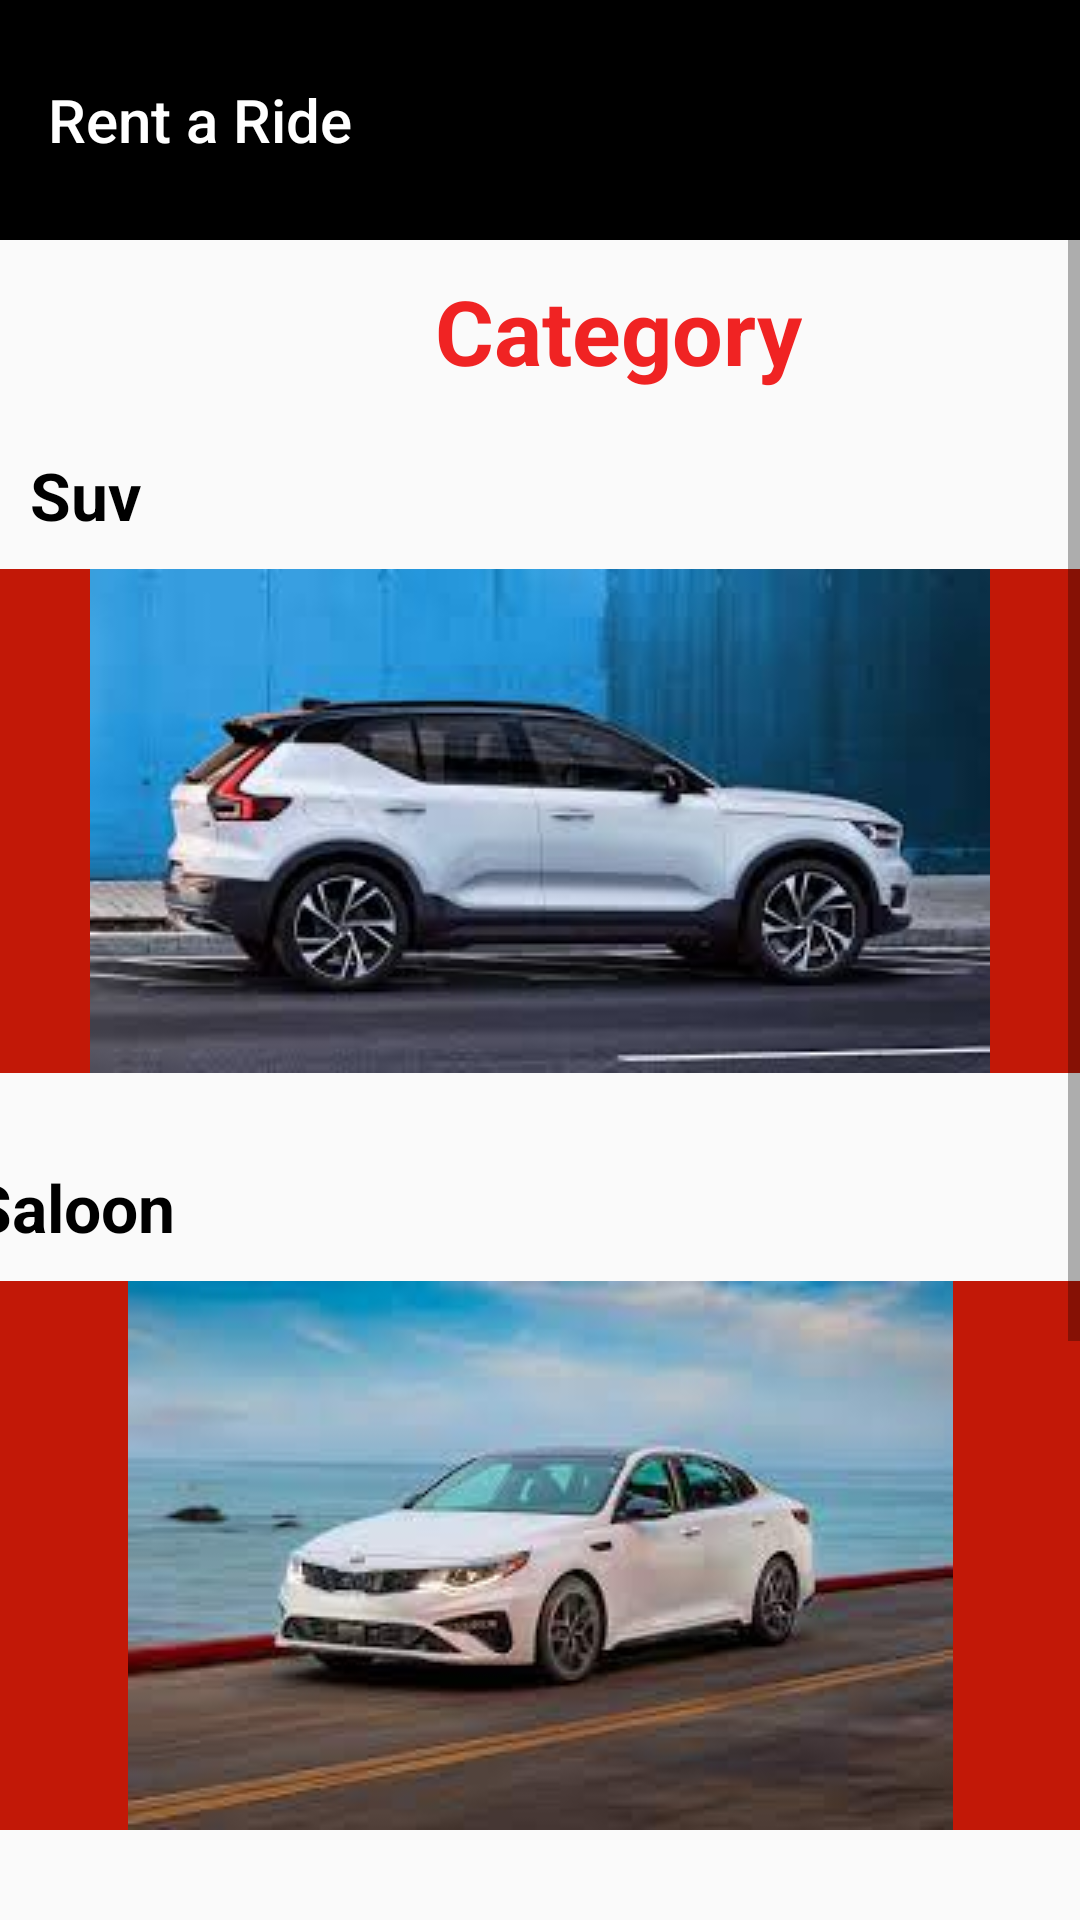

Reconstruct the res/layout file that produces this screen, plus the resources it refers to.
<!-- AndroidManifest.xml: application theme Theme.RentARide -->
<!-- res/layout/activity_veh_category.xml -->
<?xml version="1.0" encoding="utf-8"?>
<ScrollView xmlns:android="http://schemas.android.com/apk/res/android"
    xmlns:app="http://schemas.android.com/apk/res-auto"
    xmlns:tools="http://schemas.android.com/tools"
    android:layout_width="match_parent"
    android:layout_height="match_parent"
    tools:context=".VehCategory">


    <androidx.constraintlayout.widget.ConstraintLayout
        android:layout_width="match_parent"
        android:layout_height="wrap_content">

        <androidx.appcompat.widget.Toolbar
            android:id="@+id/toolbar2"
            android:layout_width="match_parent"
            android:layout_height="80dp"
            android:background="@color/black"
            android:theme="?attr/actionBarTheme"
            app:layout_constraintEnd_toEndOf="parent"
            app:layout_constraintStart_toStartOf="parent"
            app:layout_constraintTop_toTopOf="parent"
            app:title="@string/app_name"
            app:titleTextColor="@color/white" />


        <TextView
            android:id="@+id/textView15"
            android:layout_width="wrap_content"
            android:layout_height="wrap_content"
            android:layout_marginStart="145dp"
            android:layout_marginLeft="145dp"
            android:layout_marginTop="10dp"
            android:layout_marginEnd="146dp"
            android:layout_marginRight="146dp"
            android:text="@string/tit_category"
            android:textStyle="bold"
            android:textColor="@color/red"
            android:textSize="30sp"
            app:layout_constraintEnd_toEndOf="parent"
            app:layout_constraintHorizontal_bias="0.0"
            app:layout_constraintStart_toStartOf="parent"
            app:layout_constraintTop_toBottomOf="@id/toolbar2" />

        <TextView
            android:id="@+id/textView19"
            android:layout_width="wrap_content"
            android:layout_height="wrap_content"
            android:layout_marginStart="10dp"
            android:layout_marginLeft="10dp"
            android:layout_marginTop="20dp"
            android:text="@string/veh1"
            android:textColor="@color/black"
            android:textSize="22sp"
            android:textStyle="bold"
            app:layout_constraintStart_toStartOf="parent"
            app:layout_constraintTop_toBottomOf="@id/textView15" />

        <ImageButton
            android:id="@+id/suvbtn"
            android:layout_width="match_parent"
            android:layout_height="wrap_content"
            android:layout_marginTop="10dp"
            android:background="@color/chilired"
            android:contentDescription="button_image"
            app:layout_constraintEnd_toEndOf="parent"
            app:layout_constraintStart_toStartOf="parent"
            app:layout_constraintTop_toBottomOf="@+id/textView19"
            app:srcCompat="@drawable/suv3" />

        <TextView
            android:id="@+id/textView20"
            android:layout_width="wrap_content"
            android:layout_height="wrap_content"
            android:layout_marginStart="10dp"
            android:layout_marginLeft="10dp"
            android:layout_marginTop="30dp"
            android:layout_marginEnd="322dp"
            android:layout_marginRight="322dp"
            android:text="@string/veh2"
            android:textColor="@color/black"
            android:textSize="22sp"
            android:textStyle="bold"
            app:layout_constraintEnd_toEndOf="parent"
            app:layout_constraintStart_toStartOf="parent"
            app:layout_constraintTop_toBottomOf="@id/suvbtn" />

        <ImageButton
            android:id="@+id/saloonbtn"
            android:layout_width="match_parent"
            android:layout_height="wrap_content"
            android:layout_marginTop="10dp"
            android:background="@color/chilired"
            android:contentDescription="@string/content_desc_saloonimage"
            app:layout_constraintEnd_toEndOf="parent"
            app:layout_constraintHorizontal_bias="0.0"
            app:layout_constraintStart_toStartOf="parent"
            app:layout_constraintTop_toBottomOf="@id/textView20"
            app:srcCompat="@drawable/car3" />

        <TextView
            android:id="@+id/textView21"
            android:layout_width="wrap_content"
            android:layout_height="wrap_content"
            android:layout_marginStart="10dp"
            android:layout_marginLeft="10dp"
            android:layout_marginTop="30dp"
            android:layout_marginEnd="333dp"
            android:layout_marginRight="333dp"
            android:text="@string/veh3"
            android:textColor="@color/black"
            android:textSize="22sp"
            android:textStyle="bold"
            app:layout_constraintEnd_toEndOf="parent"
            app:layout_constraintStart_toStartOf="parent"
            app:layout_constraintTop_toBottomOf="@id/saloonbtn" />

        <ImageButton
            android:id="@+id/btnTruck"
            android:layout_width="match_parent"
            android:layout_height="wrap_content"
            android:layout_marginTop="10dp"
            android:background="@color/chilired"
            android:contentDescription="@string/content_desc_truckbtn"
            app:layout_constraintEnd_toEndOf="parent"
            app:layout_constraintStart_toStartOf="parent"
            app:layout_constraintTop_toBottomOf="@id/textView21"
            app:srcCompat="@drawable/truck" />

        <TextView
            android:id="@+id/textView22"
            android:layout_width="wrap_content"
            android:layout_height="wrap_content"
            android:layout_marginStart="10dp"
            android:layout_marginLeft="10dp"
            android:layout_marginTop="30dp"
            android:layout_marginEnd="358dp"
            android:layout_marginRight="358dp"
            android:text="@string/veh4"
            android:textColor="@color/black"
            android:textSize="22sp"
            android:textStyle="bold"
            app:layout_constraintEnd_toEndOf="parent"
            app:layout_constraintStart_toStartOf="parent"
            app:layout_constraintTop_toBottomOf="@id/btnTruck" />

        <ImageButton
            android:id="@+id/btnbike"
            android:layout_width="match_parent"
            android:layout_height="wrap_content"
            android:layout_marginTop="10dp"
            android:background="@color/chilired"
            android:contentDescription="@string/content_desc_bikeimage"
            app:layout_constraintBottom_toBottomOf="parent"
            app:layout_constraintEnd_toEndOf="parent"
            app:layout_constraintStart_toStartOf="parent"
            app:layout_constraintTop_toBottomOf="@id/textView22"
            app:srcCompat="@drawable/b" />


    </androidx.constraintlayout.widget.ConstraintLayout>
</ScrollView>
<!-- resources referenced by this layout -->
<resources>
  <color name="black">#FF000000</color>
  <color name="chilired">#C21807</color>
  <color name="red">#f02323</color>
  <color name="white">#FFFFFFFF</color>
  <!-- drawable car3: jpg bitmap (drawable, 6455 bytes) -->
  <!-- drawable suv3: jpg bitmap (drawable, 7494 bytes) -->
  <!-- drawable truck: jpg bitmap (drawable, 10791 bytes) -->
  <string name="app_name">Rent a Ride</string>
  <string name="content_desc_bikeimage">bikeimage</string>
  <string name="content_desc_saloonimage">saloonimage</string>
  <string name="content_desc_truckbtn">truckbtn</string>
  <string name="tit_category">Category</string>
  <string name="veh1">Suv</string>
  <string name="veh2">Saloon</string>
  <string name="veh3">Trucks</string>
  <string name="veh4">Bike</string>
  <style name="Theme.RentARide" parent="Theme.AppCompat.Light.NoActionBar">
          
          <item name="colorPrimary">@color/purple_500</item>
          <item name="colorPrimaryDark">@color/purple_700</item>
          <item name="colorAccent">@color/teal_200</item>
          
      </style>
  <color name="purple_500">#FF6200EE</color>
  <color name="purple_700">#FF3700B3</color>
  <color name="teal_200">#FF03DAC5</color>
</resources>
